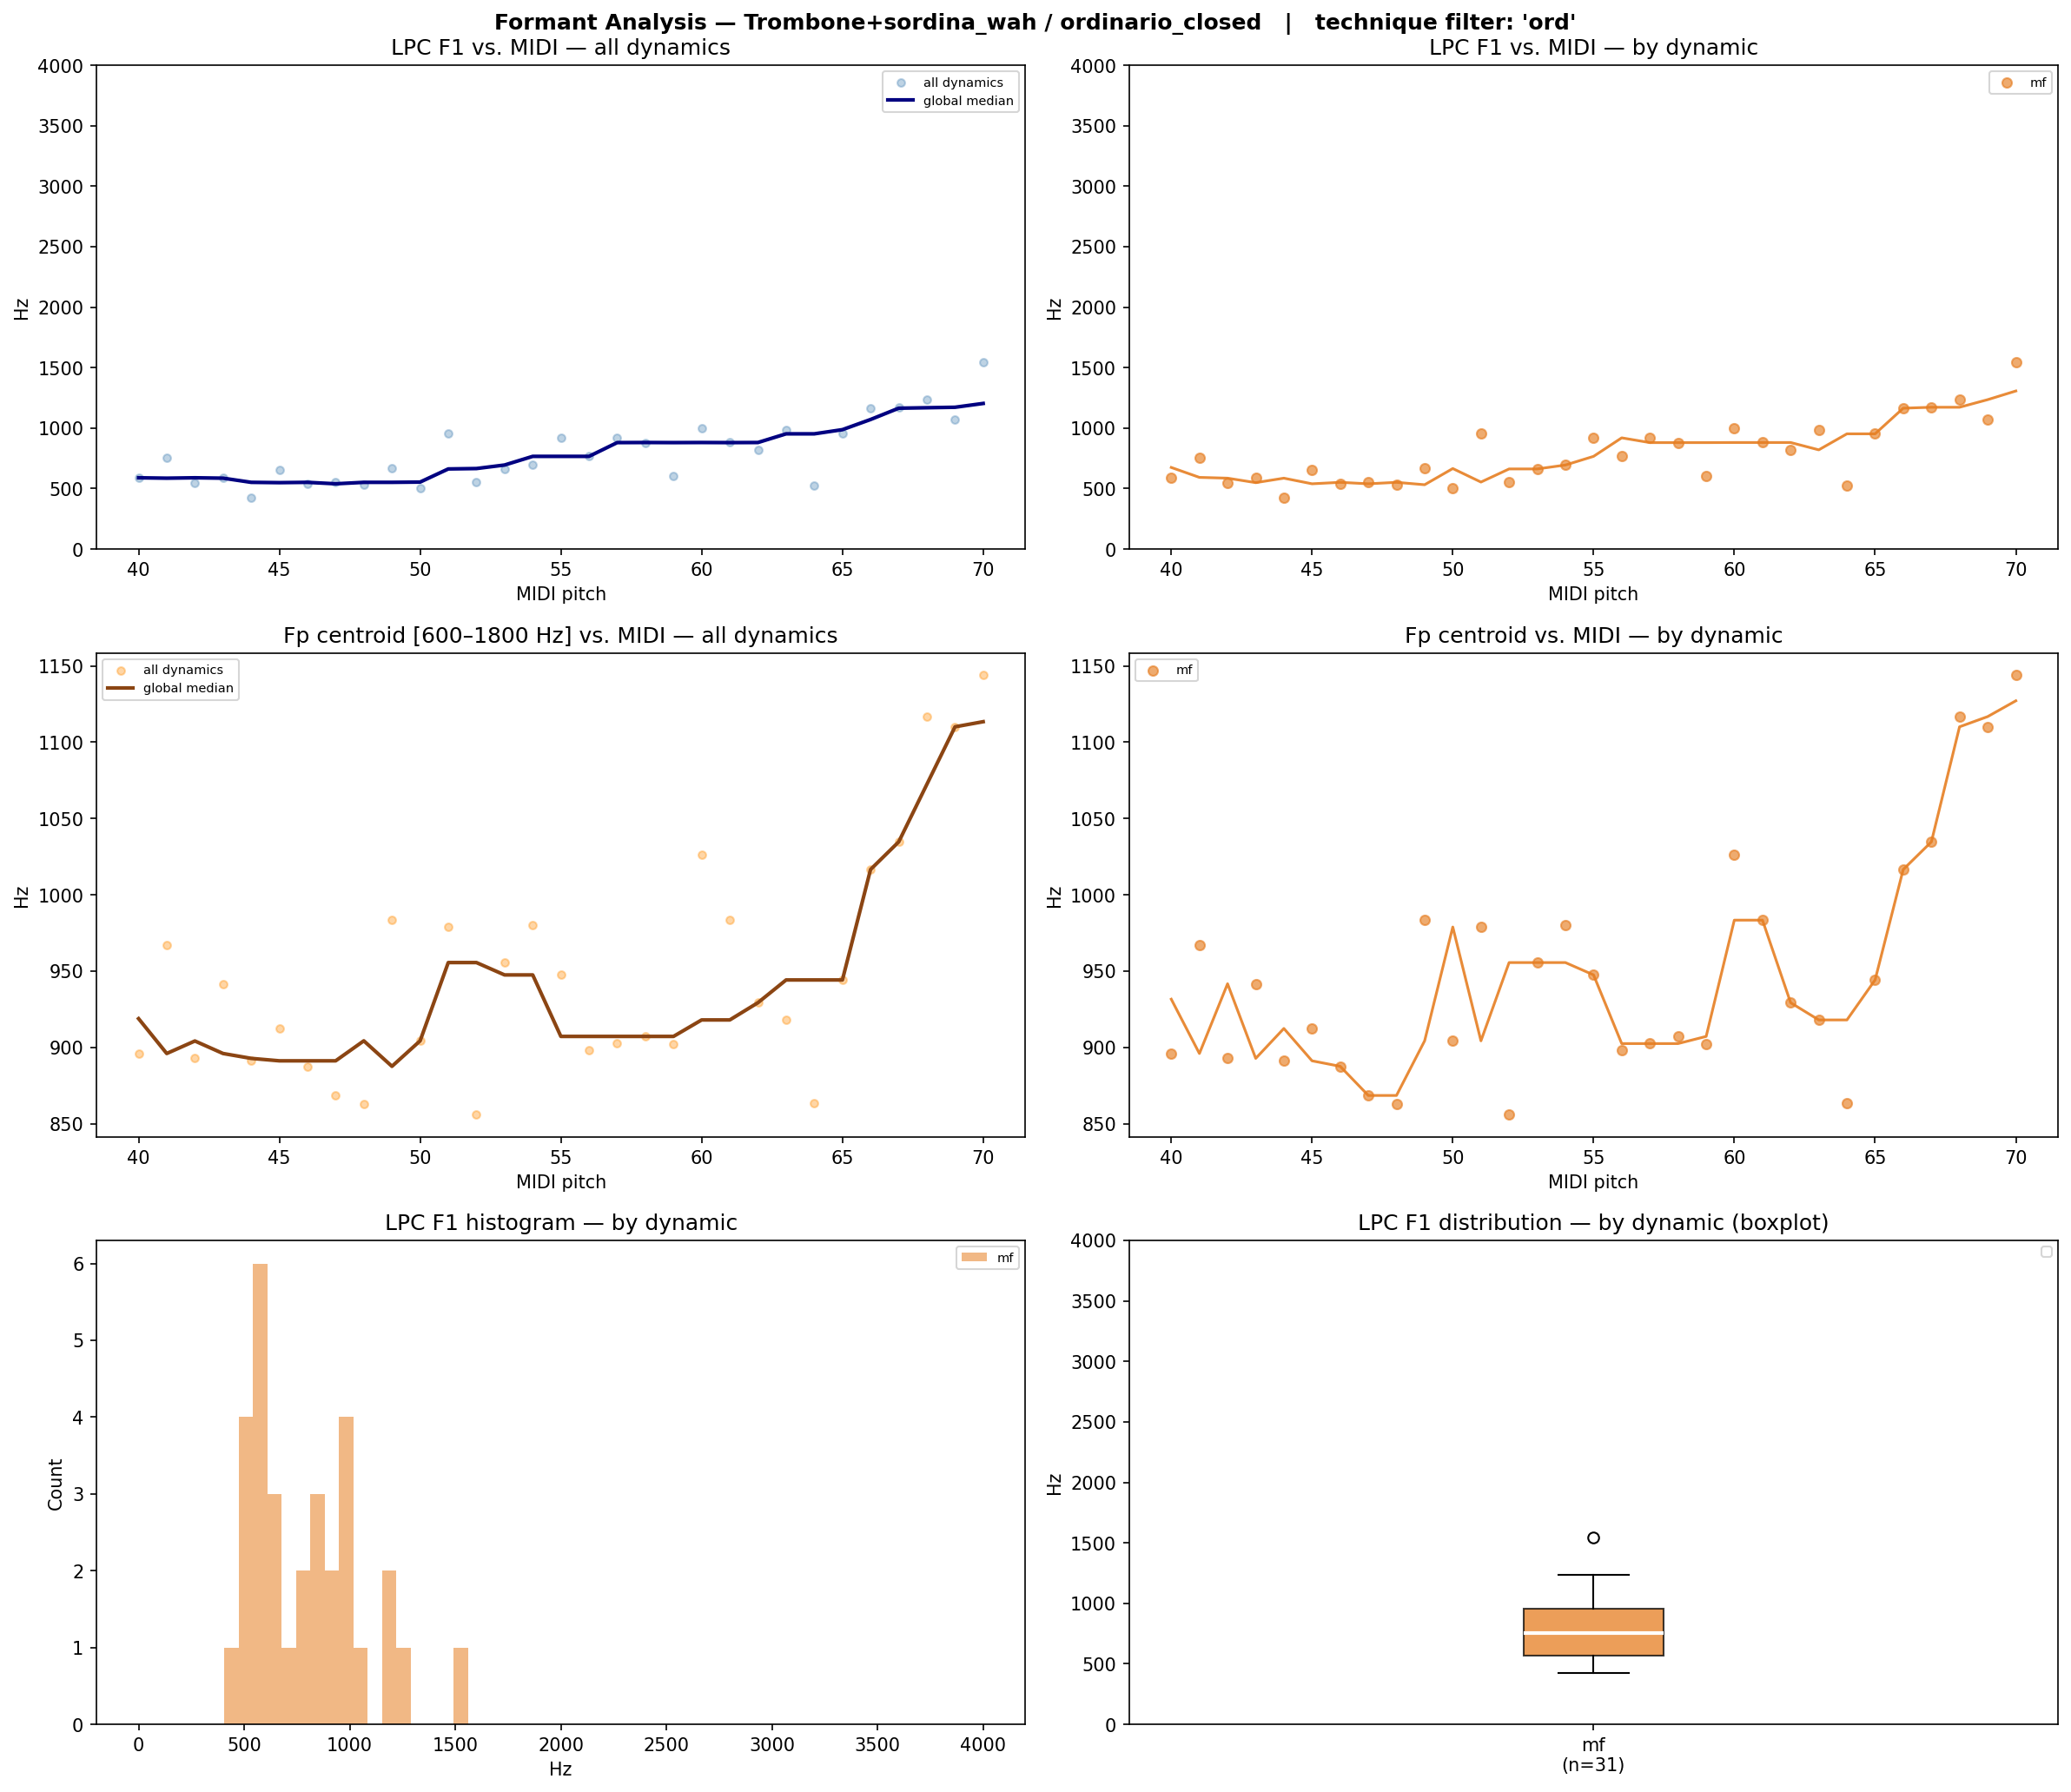

Data behind this chart, as committed beside it:
filename, instrument, technique, note, dynamic, midi, lpc_F1, lpc_F2, lpc_F3, fp_centroid, cep_F1_order40, cep_F1_order80, cep_F1_order160
Tbn+SW-ord_closed-A#2-mf-N-N.wav, Tbn+SW, ord_closed, A#2, mf, 46, 539.4, , , 887.6, 3079, 516.8, 463.0
Tbn+SW-ord_closed-A#3-mf-N-N.wav, Tbn+SW, ord_closed, A#3, mf, 58, 879.9, , , 907.2, , 2379, 2336
Tbn+SW-ord_closed-A#4-mf-N-N.wav, Tbn+SW, ord_closed, A#4, mf, 70, 1542, 3013, , 1144, 1755, 1615, 463.0
Tbn+SW-ord_closed-A2-mf-N-N.wav, Tbn+SW, ord_closed, A2, mf, 45, 654.3, , , 912.4, 366.1, 2293, 473.7
Tbn+SW-ord_closed-A3-mf-N-N.wav, Tbn+SW, ord_closed, A3, mf, 57, 919.3, , , 902.5, 2939, 2799, 1583
Tbn+SW-ord_closed-A4-mf-N-N.wav, Tbn+SW, ord_closed, A4, mf, 69, 1071, 2272, , 1110, 2982, 1636, 882.9
Tbn+SW-ord_closed-B2-mf-N-N.wav, Tbn+SW, ord_closed, B2, mf, 47, 551.5, , , 868.5, 3101, 3305, 452.2
Tbn+SW-ord_closed-B3-mf-N-N.wav, Tbn+SW, ord_closed, B3, mf, 59, 603.6, , , 902.2, , 3370, 463.0
Tbn+SW-ord_closed-C#3-mf-N-N.wav, Tbn+SW, ord_closed, C#3, mf, 49, 665.5, 1174, , 983.3, 549.1, 3370, 463.0
Tbn+SW-ord_closed-C#4-mf-N-N.wav, Tbn+SW, ord_closed, C#4, mf, 61, 880.7, , , 983.4, , 3359, 839.8
Tbn+SW-ord_closed-C3-mf-N-N.wav, Tbn+SW, ord_closed, C3, mf, 48, 531.7, , , 862.8, 3015, 2928, 473.7
Tbn+SW-ord_closed-C4-mf-N-N.wav, Tbn+SW, ord_closed, C4, mf, 60, 995.9, , , 1026, 3639, 2304, 2282
Tbn+SW-ord_closed-D#3-mf-N-N.wav, Tbn+SW, ord_closed, D#3, mf, 51, 956.0, , , 978.9, 3079, 3338, 463.0
Tbn+SW-ord_closed-D#4-mf-N-N.wav, Tbn+SW, ord_closed, D#4, mf, 63, 986.9, , , 918.0, 2918, 2713, 936.7
Tbn+SW-ord_closed-D3-mf-N-N.wav, Tbn+SW, ord_closed, D3, mf, 50, 503.1, , , 904.3, 3112, 366.1, 452.2
Tbn+SW-ord_closed-D4-mf-N-N.wav, Tbn+SW, ord_closed, D4, mf, 62, 820.0, , , 929.3, 3047, 312.2, 581.4
Tbn+SW-ord_closed-E2-mf-N-N.wav, Tbn+SW, ord_closed, E2, mf, 40, 592.4, , , 896.0, 3144, 3079, 495.3
Tbn+SW-ord_closed-E3-mf-N-N.wav, Tbn+SW, ord_closed, E3, mf, 52, 553.7, 810.9, , 855.9, 570.6, 592.2, 495.3
Tbn+SW-ord_closed-E4-mf-N-N.wav, Tbn+SW, ord_closed, E4, mf, 64, 522.3, 3898, , 863.3, 1615, 1594, 667.5
Tbn+SW-ord_closed-F#2-mf-N-N.wav, Tbn+SW, ord_closed, F#2, mf, 42, 548.9, , , 892.8, 3079, 527.6, 452.2
Tbn+SW-ord_closed-F#3-mf-N-N.wav, Tbn+SW, ord_closed, F#3, mf, 54, 694.6, 1240, , 979.9, 538.3, 538.3, 452.2
Tbn+SW-ord_closed-F#4-mf-N-N.wav, Tbn+SW, ord_closed, F#4, mf, 66, 1164, , , 1017, 1550, 1647, 742.9
Tbn+SW-ord_closed-F2-mf-N-N.wav, Tbn+SW, ord_closed, F2, mf, 41, 756.6, , , 967.2, 2702, 2476, 1550
Tbn+SW-ord_closed-F3-mf-N-N.wav, Tbn+SW, ord_closed, F3, mf, 53, 662.2, 1326, , 955.6, 516.8, 570.6, 484.5
Tbn+SW-ord_closed-F4-mf-N-N.wav, Tbn+SW, ord_closed, F4, mf, 65, 952.4, 3656, , 944.2, 3252, 1647, 355.3
Tbn+SW-ord_closed-G#2-mf-N-N.wav, Tbn+SW, ord_closed, G#2, mf, 44, 422.1, 3548, , 891.2, 3004, 2336, 430.7
Tbn+SW-ord_closed-G#3-mf-N-N.wav, Tbn+SW, ord_closed, G#3, mf, 56, 766.2, , , 898.4, , 1583, 441.4
Tbn+SW-ord_closed-G#4-mf-N-N.wav, Tbn+SW, ord_closed, G#4, mf, 68, 1235, 3501, , 1117, 1658, 1615, 829.0
Tbn+SW-ord_closed-G2-mf-N-N.wav, Tbn+SW, ord_closed, G2, mf, 43, 585.9, 1558, , 941.7, 592.2, 527.6, 463.0
Tbn+SW-ord_closed-G3-mf-N-N.wav, Tbn+SW, ord_closed, G3, mf, 55, 920.3, , , 947.5, 3025, 624.5, 441.4
Tbn+SW-ord_closed-G4-mf-N-N.wav, Tbn+SW, ord_closed, G4, mf, 67, 1172, , , 1035, 2810, 2358, 398.4
